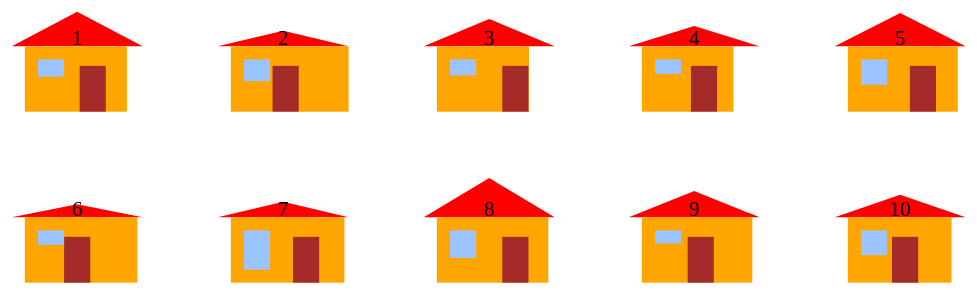
D3 v7 page, settled after 360 driven frames (6 s of simulated time); the page loaded 1 data file(s).


// ── script.js
function createHouse(houseNumber, params) {
  const svg = d3.select("body")
    .append("svg")
    .attr("viewBox", "0 0 100 100")
    .attr("data-params", JSON.stringify(params)
  );

  // Roof
  svg.append("polygon")
    .attr("points", `0,30 50,${params[0]} 100,30`)
    .attr("fill", "red")
    .on("click", () => {
      orderHouses(0);
  });

  // Body
  svg.append("rect")
    .attr("x", "10")
    .attr("y", "30")
    .attr("width", params[1])
    .attr("height", "50")
    .attr("fill", "orange")
    .on("click", () => {
      orderHouses(1);
  });

  // Door
  svg.append("rect")
    .attr("x", params[2])
    .attr("y", "45")
    .attr("width", "20")
    .attr("height", "35")
    .attr("fill", "brown")
    .on("click", () => {
      orderHouses(2);
  });

  // Window
  svg.append("rect")
    .attr("x", "20")
    .attr("y", "40")
    .attr("width", "20")
    .attr("height", params[3])
    .attr("fill", "rgb(155, 196, 255)")
    .on("click", () => {
      orderHouses(3);
  });

  // Number
  svg.append("text")
    .attr("x", "50")
    .attr("y", "25")
    .attr("text-anchor", "middle")
    .attr("dominant-baseline", "middle")
    .attr("fill", "black")
    .text(houseNumber)
    .on("click", () => {
      orderHouses(4);
  });

  return svg.node();
}


// Function to order the houses array based on the param (index value)
function orderHouses(index) {
  d3
    .select("#house-container")
    .selectAll("svg")
    .nodes()
    .sort((a, b) => {
      return JSON.parse(a.dataset.params)[index] - JSON.parse(b.dataset.params)[index];
    })
    .forEach((node, i) => {
      let xTranslate = housePositions[i].x - housePositions[parseInt(node.textContent) - 1].x;
      let yTranslate = housePositions[i].y - housePositions[parseInt(node.textContent) - 1].y;

      d3.select(node)
        .transition()
        .duration(700)
        .ease(d3.easeCubicInOut)
        .attr("transform", `translate(${xTranslate}, ${yTranslate})`);
  });
}

function scaleParams(ranges, params) {
    let scaledParams = [];
    for(let k = 0; k < 10; k++)
        scaledParams.push([]);

    for(let i = 0; i < 4; i++) {
        let domain = [
            d3.min(params, (elem) => {
                return elem[i];
            }),
            d3.max(params, (elem) => {
                return elem[i];
            })
        ];
        let scale = d3.scaleLinear();
        scale.domain(domain);
        scale.range(ranges[i]);
        for(let j = 0; j < 10; j++) {
            scaledParams[j].push(scale(params[j][i]));
        }
    }
    for(let k = 0; k < 10; k++)
        scaledParams[k].push(k);

    return scaledParams;
}

function loadParams() {
  return new Promise((resolve, reject) => {
    d3.json("params.json")
      .then((data) => {
        resolve(data);
      })
      .catch((error) => {
        console.log('Error while reading JSON file');
        reject(error);
      });
  });
}

const housePositions = [];
const houseContainer = document.getElementById("house-container");

const ranges = [[0, 20], [70, 90], [40, 60], [10, 30]];

loadParams()
  .then((data) => {
    let params = scaleParams(ranges, data);
    for (let i = 0; i < 10; i++) {
        houseContainer.appendChild(createHouse(i + 1, params[i]));
    }
    d3
      .select("#house-container")
      .selectAll("svg")
      .nodes()
      .forEach((node) => {
        let rect = node.getBoundingClientRect();
        housePositions.push({
          x: rect.left,
          y: rect.top
        });
      });
  })
  .catch((error) => {
    console.log(error);
  });


### data: params.json
[
 [
  120,
  800,
  515,
  150
 ],
 [
  200,
  950,
  435,
  180
 ],
 [
  150,
  705,
  580,
  140
 ],
 [
  180,
  700,
  480,
  130
 ],
 [
  125,
  875,
  559,
  205
 ],
 [
  210,
  900,
  420,
  130
 ],
 [
  200,
  910,
  560,
  300
 ],
 [
  100,
  890,
  580,
  220
 ],
 "... 2 more items"
]